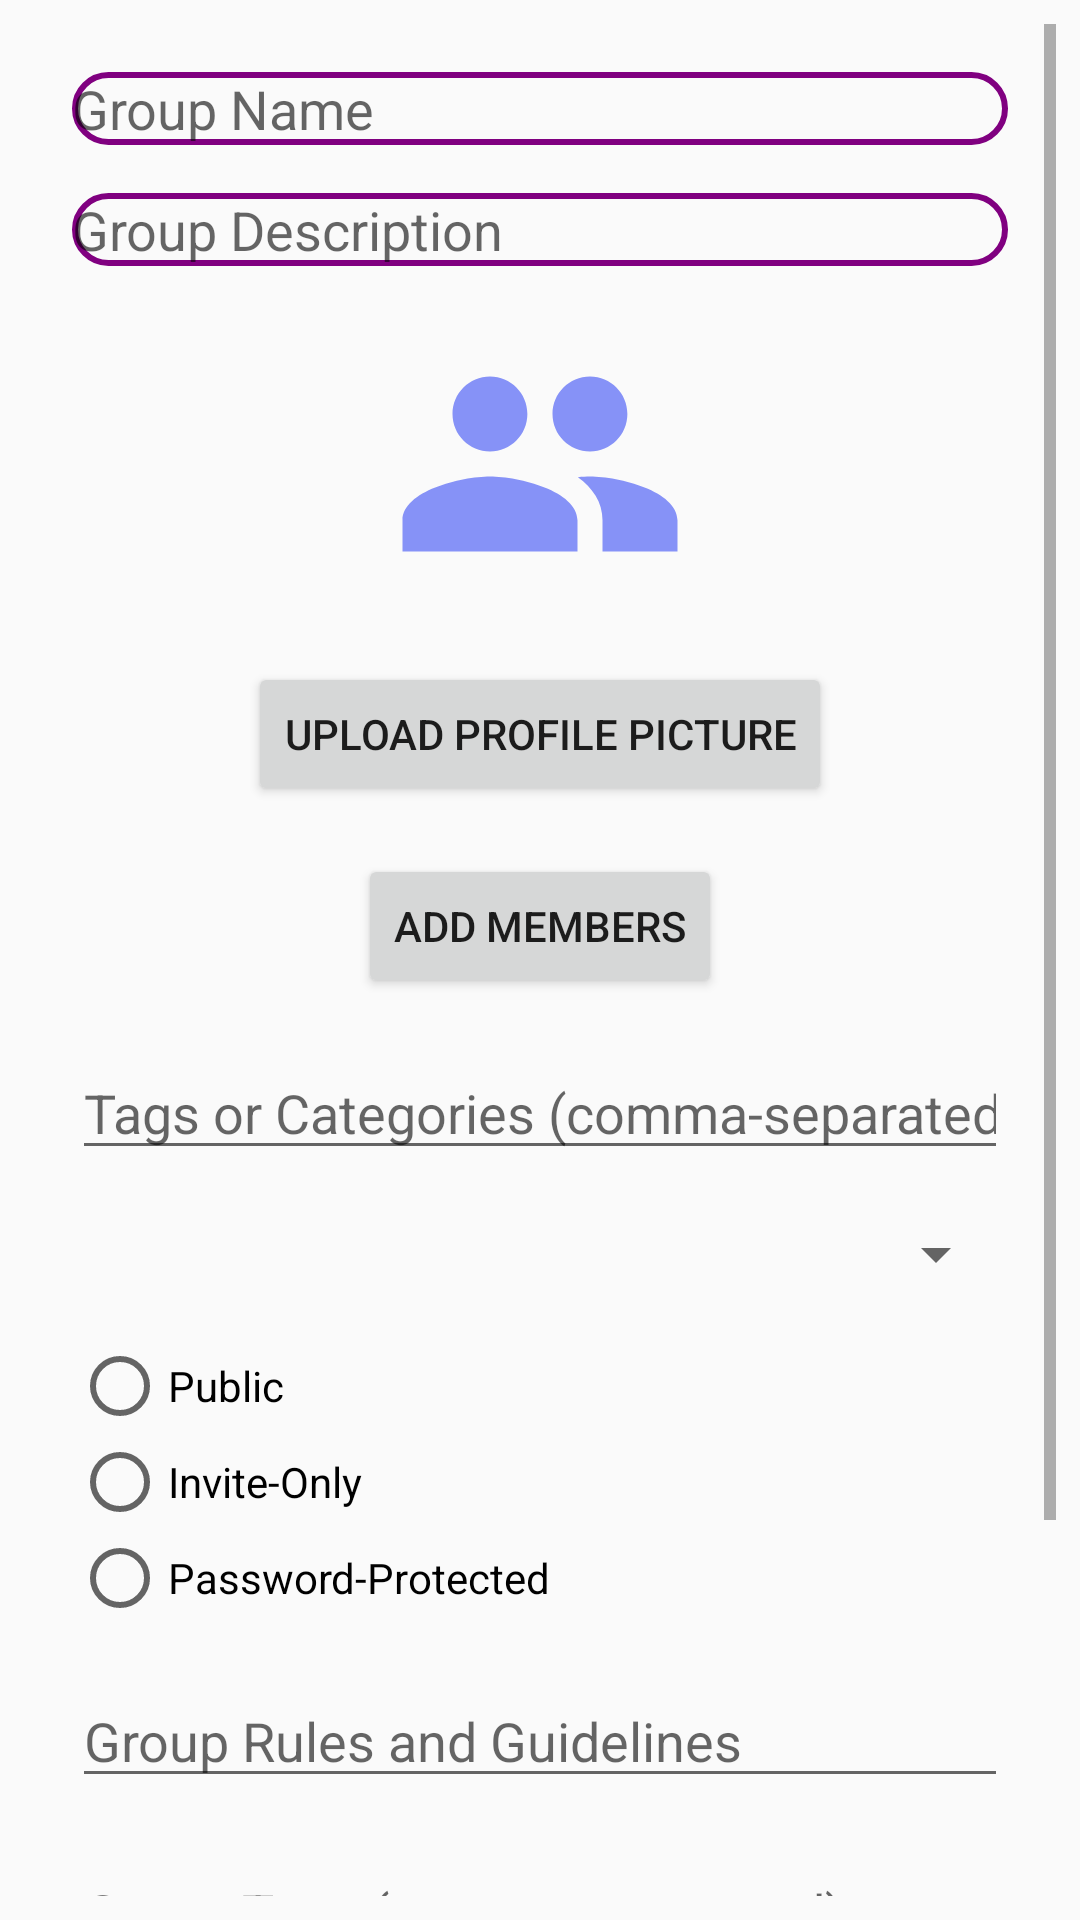

Produce the Android XML layout that renders to this screen, including the resource entries it uses.
<!-- AndroidManifest.xml: application theme AppTheme -->
<!-- res/layout/activity_create.xml -->
<?xml version="1.0" encoding="utf-8"?>
<ScrollView
    xmlns:android="http://schemas.android.com/apk/res/android"
    android:layout_width="match_parent"
    android:layout_height="match_parent"
    android:padding="8dp">
<RelativeLayout
    xmlns:android="http://schemas.android.com/apk/res/android"
    android:layout_width="match_parent"
    android:layout_height="match_parent"
    android:padding="16dp">

    
    <EditText
        android:id="@+id/edit_text_group_name"
        android:layout_width="match_parent"
        android:layout_height="wrap_content"
        android:hint="Group Name"
        android:background="@drawable/lavender_border"
        android:inputType="text"
        android:layout_marginBottom="16dp"/>

    
    <EditText
        android:id="@+id/edit_text_group_description"
        android:layout_width="match_parent"
        android:layout_height="wrap_content"
        android:hint="Group Description"
        android:background="@drawable/lavender_border"
        android:inputType="textMultiLine"
        android:layout_below="@id/edit_text_group_name"
        android:layout_marginBottom="16dp"/>

    
    <ImageView
        android:id="@+id/image_view_group_profile"
        android:layout_width="100dp"
        android:layout_height="100dp"
        android:src="@drawable/baseline_group_24"
        android:layout_below="@id/edit_text_group_description"
        android:layout_centerHorizontal="true"
        android:layout_marginBottom="16dp"/>

    <Button
        android:id="@+id/btn_upload_profile_picture"
        android:layout_width="wrap_content"
        android:layout_height="wrap_content"
        android:text="Upload Profile Picture"
        android:layout_below="@id/image_view_group_profile"
        android:layout_centerHorizontal="true"
        android:layout_marginBottom="16dp"/>

    
    <Button
        android:id="@+id/btn_add_members"
        android:layout_width="wrap_content"
        android:layout_height="wrap_content"
        android:text="Add Members"
        android:layout_below="@id/btn_upload_profile_picture"
        android:layout_centerHorizontal="true"
        android:layout_marginBottom="16dp"/>

    
    <EditText
        android:id="@+id/edit_text_tags"
        android:layout_width="match_parent"
        android:layout_height="wrap_content"
        android:hint="Tags or Categories (comma-separated)"
        android:inputType="text"
        android:layout_below="@id/btn_add_members"
        android:layout_marginBottom="16dp"/>

    
    <Spinner
        android:id="@+id/spinner_location"
        android:layout_width="match_parent"
        android:layout_height="wrap_content"
        android:hint="Select Location"
        android:layout_below="@id/edit_text_tags"
        android:layout_marginBottom="16dp"/>

    
    <RadioGroup
        android:id="@+id/radio_group_privacy"
        android:layout_width="match_parent"
        android:layout_height="wrap_content"
        android:orientation="vertical"
        android:layout_below="@id/spinner_location"
        android:layout_marginBottom="16dp">

        <RadioButton
            android:id="@+id/radio_public"
            android:layout_width="wrap_content"
            android:layout_height="wrap_content"
            android:text="Public"/>

        <RadioButton
            android:id="@+id/radio_invite_only"
            android:layout_width="wrap_content"
            android:layout_height="wrap_content"
            android:text="Invite-Only"/>

        <RadioButton
            android:id="@+id/radio_password_protected"
            android:layout_width="wrap_content"
            android:layout_height="wrap_content"
            android:text="Password-Protected"/>

        

    </RadioGroup>

    
    <EditText
        android:id="@+id/edit_text_group_rules"
        android:layout_width="match_parent"
        android:layout_height="wrap_content"
        android:hint="Group Rules and Guidelines"
        android:inputType="textMultiLine"
        android:layout_below="@id/radio_group_privacy"
        android:layout_marginBottom="16dp"/>

    
    <EditText
        android:id="@+id/edit_text_group_tags"
        android:layout_width="match_parent"
        android:layout_height="wrap_content"
        android:hint="Group Tags (comma-separated)"
        android:inputType="text"
        android:layout_below="@id/edit_text_group_rules"
        android:layout_marginBottom="16dp"/>

    
    <Button
        android:id="@+id/btn_custom_themes"
        android:layout_width="wrap_content"
        android:layout_height="wrap_content"
        android:text="Custom Themes"
        android:layout_below="@id/edit_text_group_tags"
        android:layout_centerHorizontal="true"
        android:layout_marginBottom="16dp"/>

    
    <Button
        android:id="@+id/btn_create_group"
        android:layout_width="wrap_content"
        android:layout_height="wrap_content"
        android:text="Create Group"
        android:layout_below="@id/btn_custom_themes"
        android:layout_centerHorizontal="true"/>

</RelativeLayout>
</ScrollView>
<!-- resources referenced by this layout -->
<resources>
  <!-- drawable baseline_group_24 (drawable) -->
  <vector android:height="24dp" android:tint="#8692F7"
      android:viewportHeight="24" android:viewportWidth="24"
      android:width="24dp" xmlns:android="http://schemas.android.com/apk/res/android">
      <path android:fillColor="@android:color/white" android:pathData="M16,11c1.66,0 2.99,-1.34 2.99,-3S17.66,5 16,5c-1.66,0 -3,1.34 -3,3s1.34,3 3,3zM8,11c1.66,0 2.99,-1.34 2.99,-3S9.66,5 8,5C6.34,5 5,6.34 5,8s1.34,3 3,3zM8,13c-2.33,0 -7,1.17 -7,3.5L1,19h14v-2.5c0,-2.33 -4.67,-3.5 -7,-3.5zM16,13c-0.29,0 -0.62,0.02 -0.97,0.05 1.16,0.84 1.97,1.97 1.97,3.45L17,19h6v-2.5c0,-2.33 -4.67,-3.5 -7,-3.5z"/>
  </vector>
  <!-- drawable lavender_border (drawable) -->
  <?xml version="1.0" encoding="utf-8"?>
  
  <shape xmlns:android="http://schemas.android.com/apk/res/android"
      android:shape="rectangle">
  
      <stroke
          android:width="2dp"
          android:color="@color/purple"/>
      <corners
          android:radius="30dp"/>
  </shape>
  <style name="AppTheme" parent="Theme.AppCompat.Light.DarkActionBar">
          <item name="colorPrimary">@color/huskyPurple</item>
          <item name="colorPrimaryDark">@color/huskyPurpleDark</item>
          <item name="colorAccent">@color/huskyGold</item>
      </style>
  <color name="purple">#800080</color>
  <color name="huskyPurple">#8e44ad</color>
  <color name="huskyPurpleDark">#6c3483</color>
  <color name="huskyGold">#f1c40f</color>
</resources>
